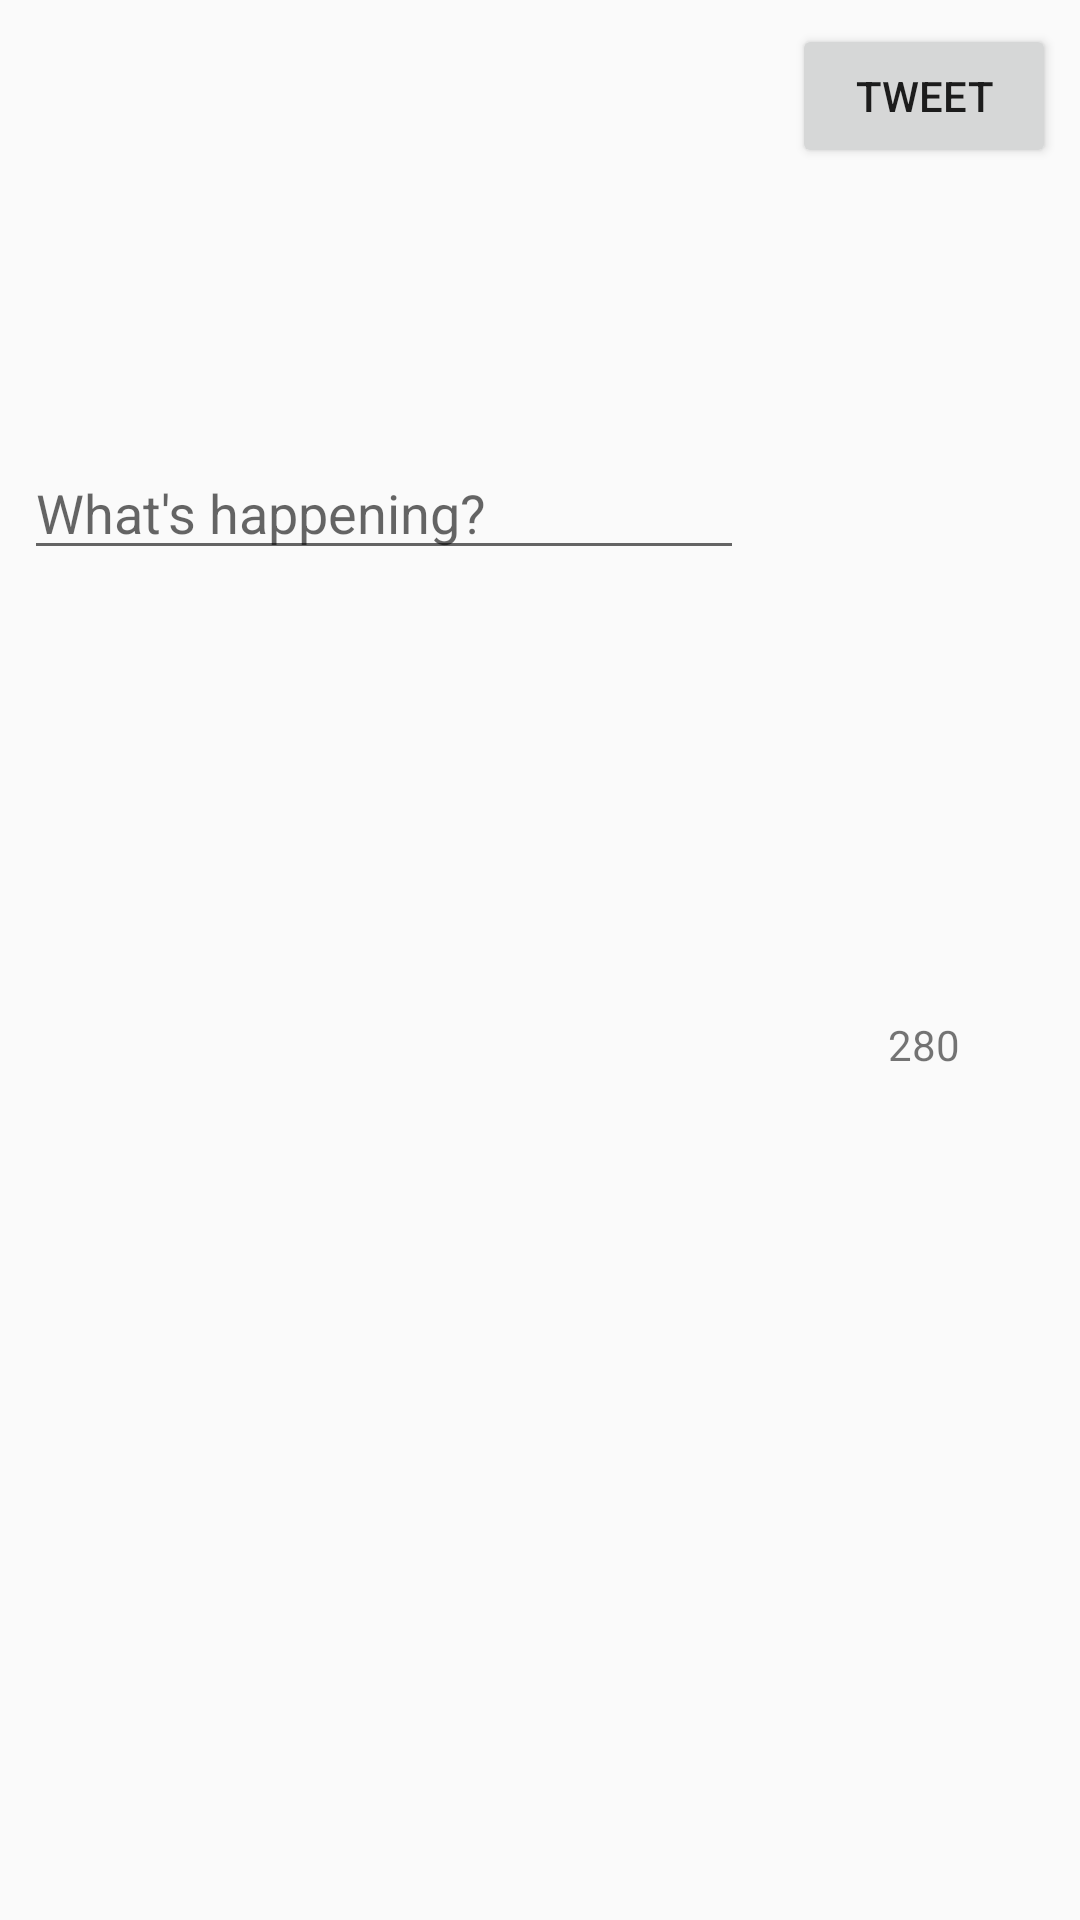

Write the Android layout XML for this screen, with the resource values it uses.
<!-- AndroidManifest.xml: application theme AppTheme -->
<!-- res/layout/activity_compose.xml -->
<?xml version="1.0" encoding="utf-8"?>
<android.support.constraint.ConstraintLayout xmlns:android="http://schemas.android.com/apk/res/android"
    xmlns:app="http://schemas.android.com/apk/res-auto"
    xmlns:tools="http://schemas.android.com/tools"
    android:layout_width="match_parent"
    android:layout_height="wrap_content"
    tools:context=".ComposeActivity">

    <EditText
        android:id="@+id/etTweetInput"
        android:layout_width="0dp"
        android:layout_height="wrap_content"
        android:layout_marginStart="8dp"
        android:layout_marginTop="8dp"
        android:layout_marginEnd="8dp"
        android:layout_marginBottom="8dp"
        android:autofillHints=""
        android:ems="10"
        android:hint="@string/tweetInputHint"
        android:inputType="textMultiLine|text"
        app:layout_constraintBottom_toTopOf="@+id/tvCharacterCounter"
        app:layout_constraintEnd_toStartOf="@+id/btnSend"
        app:layout_constraintHorizontal_bias="0.5"
        app:layout_constraintStart_toStartOf="parent"
        app:layout_constraintTop_toTopOf="parent" />

    <Button
        android:id="@+id/btnSend"
        android:layout_width="wrap_content"
        android:layout_height="wrap_content"
        android:layout_marginStart="8dp"
        android:layout_marginTop="8dp"
        android:layout_marginEnd="8dp"
        android:text="Tweet"
        app:layout_constraintEnd_toEndOf="parent"
        app:layout_constraintHorizontal_bias="0.5"
        app:layout_constraintStart_toEndOf="@+id/etTweetInput"
        app:layout_constraintTop_toTopOf="parent" />

    <TextView
        android:id="@+id/tvCharacterCounter"
        android:layout_width="wrap_content"
        android:layout_height="wrap_content"
        android:layout_marginTop="8dp"
        android:layout_marginEnd="40dp"
        android:layout_marginBottom="8dp"
        android:text="280"
        app:layout_constraintBottom_toBottomOf="parent"
        app:layout_constraintEnd_toEndOf="parent"
        app:layout_constraintTop_toBottomOf="@+id/btnSend" />
</android.support.constraint.ConstraintLayout>
<!-- resources referenced by this layout -->
<resources>
  <string name="tweetInputHint">What\'s happening?</string>
  <style name="AppTheme" parent="AppBaseTheme">
          
      </style>
  <style name="AppBaseTheme" parent="Theme.AppCompat.Light.DarkActionBar">
          
          <item name="colorPrimary">@color/twitter</item>
          
      </style>
  <color name="twitter">#6CADDE</color>
</resources>
